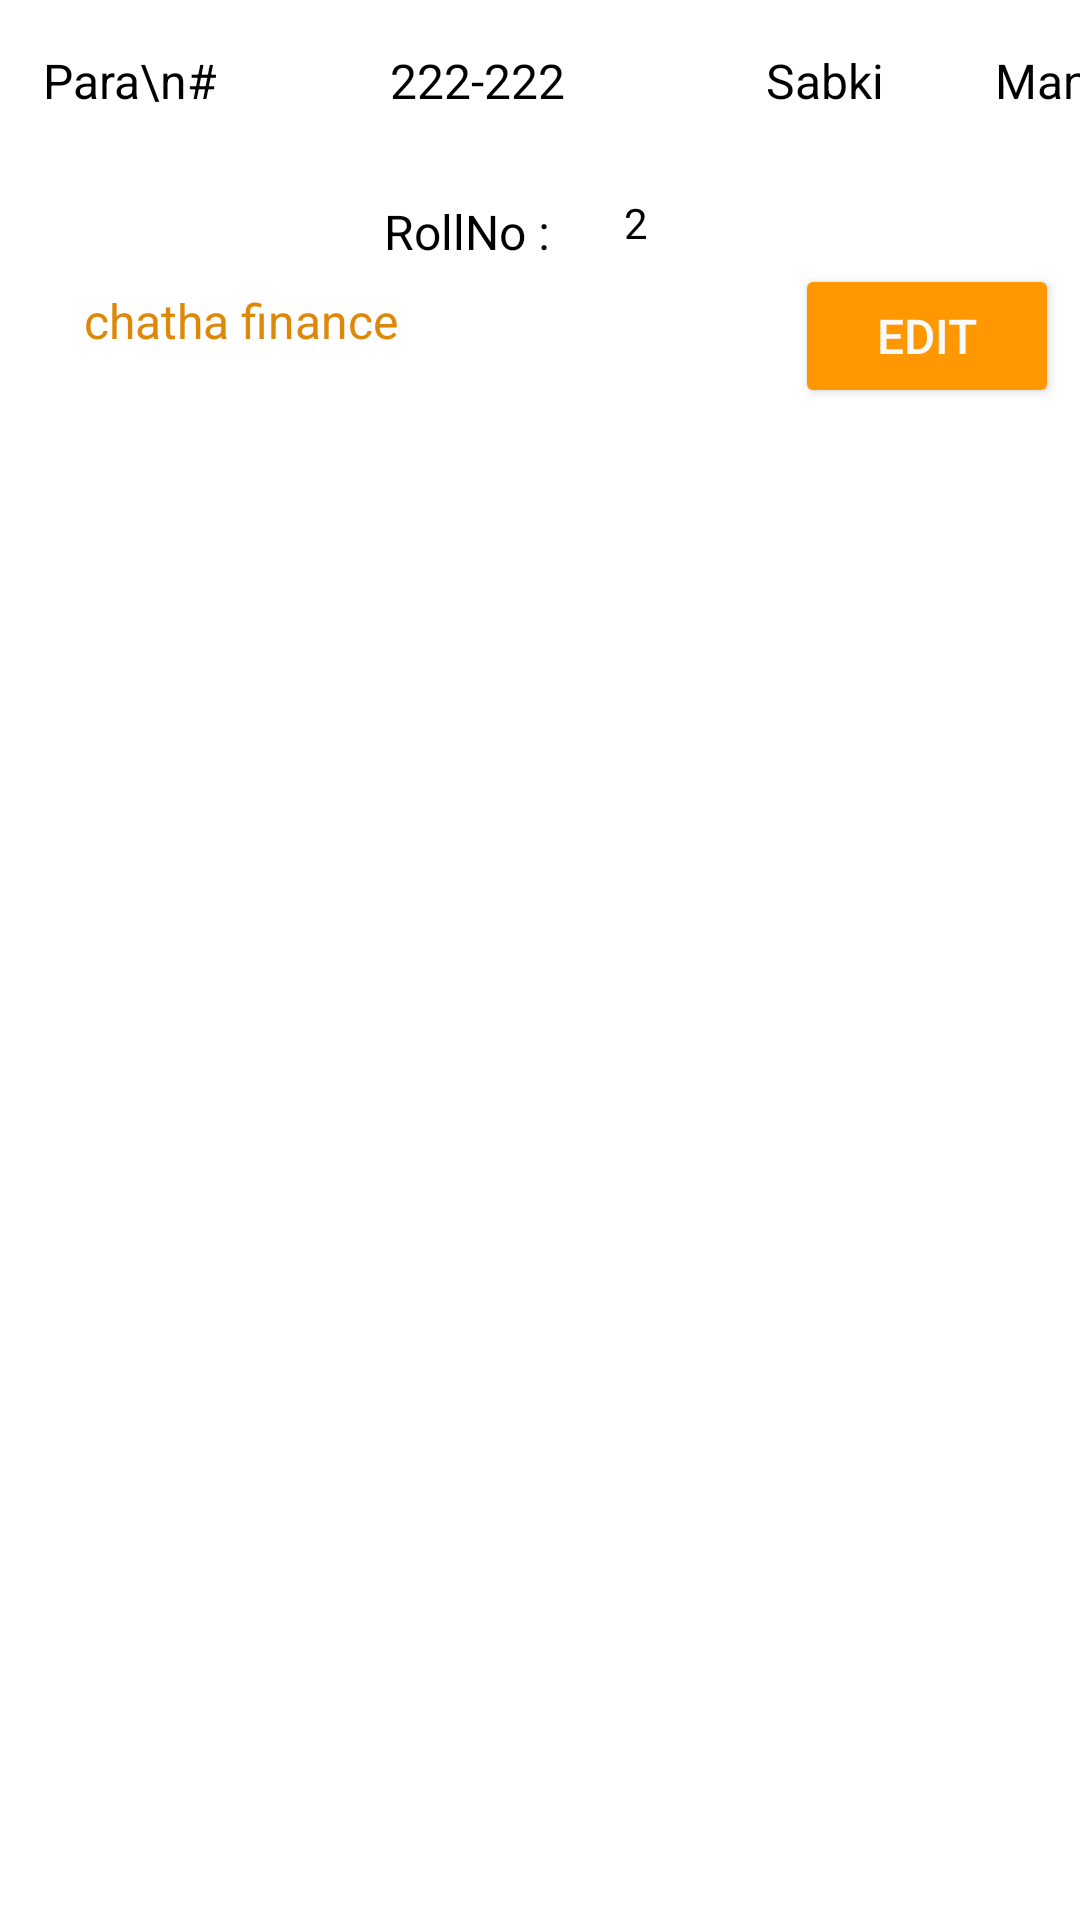

Here is an Android app screen rendered from its layout file. Give the layout XML and the strings, colors and styles it references.
<!-- AndroidManifest.xml: application theme Theme.Al_Madaris -->
<!-- res/layout/showdatalayout.xml -->
<?xml version="1.0" encoding="utf-8"?>
<androidx.constraintlayout.widget.ConstraintLayout xmlns:android="http://schemas.android.com/apk/res/android"
    xmlns:app="http://schemas.android.com/apk/res-auto"
    xmlns:tools="http://schemas.android.com/tools"
    android:layout_width="wrap_content"
    android:layout_height="wrap_content">

    <TextView
        android:id="@+id/namelayout"
        android:layout_width="235dp"
        android:layout_height="wrap_content"
        android:layout_marginStart="28dp"
        android:layout_marginTop="96dp"
        android:text="chatha finance"
        android:textColor="#DD8809"
        android:textSize="16sp"
        app:layout_constraintStart_toStartOf="parent"
        app:layout_constraintTop_toTopOf="parent" />

    <TextView
        android:id="@+id/paralayout"
        android:layout_width="70dp"
        android:layout_height="40dp"
        android:layout_marginStart="8dp"
        android:layout_marginTop="16dp"
        android:text="Para\n#"
        android:textAlignment="center"
        android:textColor="#000000"
        android:textSize="16sp"
        app:layout_constraintStart_toStartOf="parent"
        app:layout_constraintTop_toTopOf="parent" />

    <TextView
        android:id="@+id/ayatlayout"
        android:layout_width="146dp"
        android:layout_height="40dp"
        android:layout_marginStart="8dp"
        android:text="222-222"
        android:textAlignment="center"
        android:textColor="#000000"
        android:textSize="16sp"
        app:layout_constraintStart_toEndOf="@+id/paralayout"
        app:layout_constraintTop_toTopOf="@+id/paralayout" />

    <TextView
        android:id="@+id/sabkilayout"
        android:layout_width="70dp"
        android:layout_height="40dp"
        android:layout_marginStart="8dp"
        android:text="Sabki"
        android:textAlignment="center"
        android:textColor="#000000"
        android:textSize="16sp"
        app:layout_constraintStart_toEndOf="@+id/ayatlayout"
        app:layout_constraintTop_toTopOf="@+id/ayatlayout" />

    <TextView
        android:id="@+id/manzillayout"
        android:layout_width="75dp"
        android:layout_height="40dp"
        android:layout_marginStart="8dp"
        android:text="Manzil"
        android:textAlignment="center"
        android:textColor="#000000"
        android:textSize="16sp"
        app:layout_constraintStart_toEndOf="@+id/sabkilayout"
        app:layout_constraintTop_toTopOf="@+id/sabkilayout" />

    <Button
        android:id="@+id/editbtnlayout"
        android:layout_width="0dp"
        android:layout_height="wrap_content"
        android:layout_marginTop="32dp"
        android:layout_marginEnd="7dp"
        android:backgroundTint="#FF9800"
        android:text="Edit"
        android:textColor="#FAFAFB"
        android:textSize="16sp"
        app:layout_constraintEnd_toEndOf="parent"
        app:layout_constraintTop_toBottomOf="@+id/manzillayout" />

    <TextView
        android:id="@+id/textView7"
        android:layout_width="wrap_content"
        android:layout_height="wrap_content"
        android:layout_marginStart="128dp"
        android:text="RollNo :"
        android:textColor="#000000"
        android:textSize="16sp"
        app:layout_constraintBottom_toTopOf="@+id/namelayout"
        app:layout_constraintStart_toStartOf="parent"
        app:layout_constraintTop_toBottomOf="@+id/ayatlayout"
        app:layout_constraintVertical_bias="0.555" />

    <TextView
        android:id="@+id/rollnoshowdata"
        android:layout_width="wrap_content"
        android:layout_height="25dp"
        android:layout_marginStart="12dp"
        android:layout_marginEnd="140dp"
        android:text="2"
        android:textColor="#000000"
        app:layout_constraintBottom_toTopOf="@+id/namelayout"
        app:layout_constraintEnd_toEndOf="parent"
        app:layout_constraintHorizontal_bias="0.763"
        app:layout_constraintStart_toEndOf="@+id/textView7"
        app:layout_constraintTop_toBottomOf="@+id/ayatlayout"
        app:layout_constraintVertical_bias="0.571" />

</androidx.constraintlayout.widget.ConstraintLayout>
<!-- resources referenced by this layout -->
<resources>
  <style name="Theme.Al_Madaris" parent="Theme.MaterialComponents.DayNight.DarkActionBar">
          
          <item name="colorPrimary">@color/purple_500</item>
          <item name="colorPrimaryVariant">@color/purple_700</item>
          <item name="colorOnPrimary">@color/white</item>
          
          <item name="colorSecondary">@color/teal_200</item>
          <item name="colorSecondaryVariant">@color/teal_700</item>
          <item name="colorOnSecondary">@color/black</item>
          
          <item name="android:statusBarColor">?attr/colorPrimaryVariant</item>
          
      </style>
  <!-- not gathered from this repository: default colours our renderer supplied (Android Studio template values) -->
  <color name="purple_500">#FF6200EE</color>
  <color name="purple_700">#FF3700B3</color>
  <color name="teal_200">#FF03DAC5</color>
  <color name="teal_700">#FF018786</color>
  <color name="black">#FF000000</color>
  <color name="white">#FFFFFFFF</color>
</resources>
